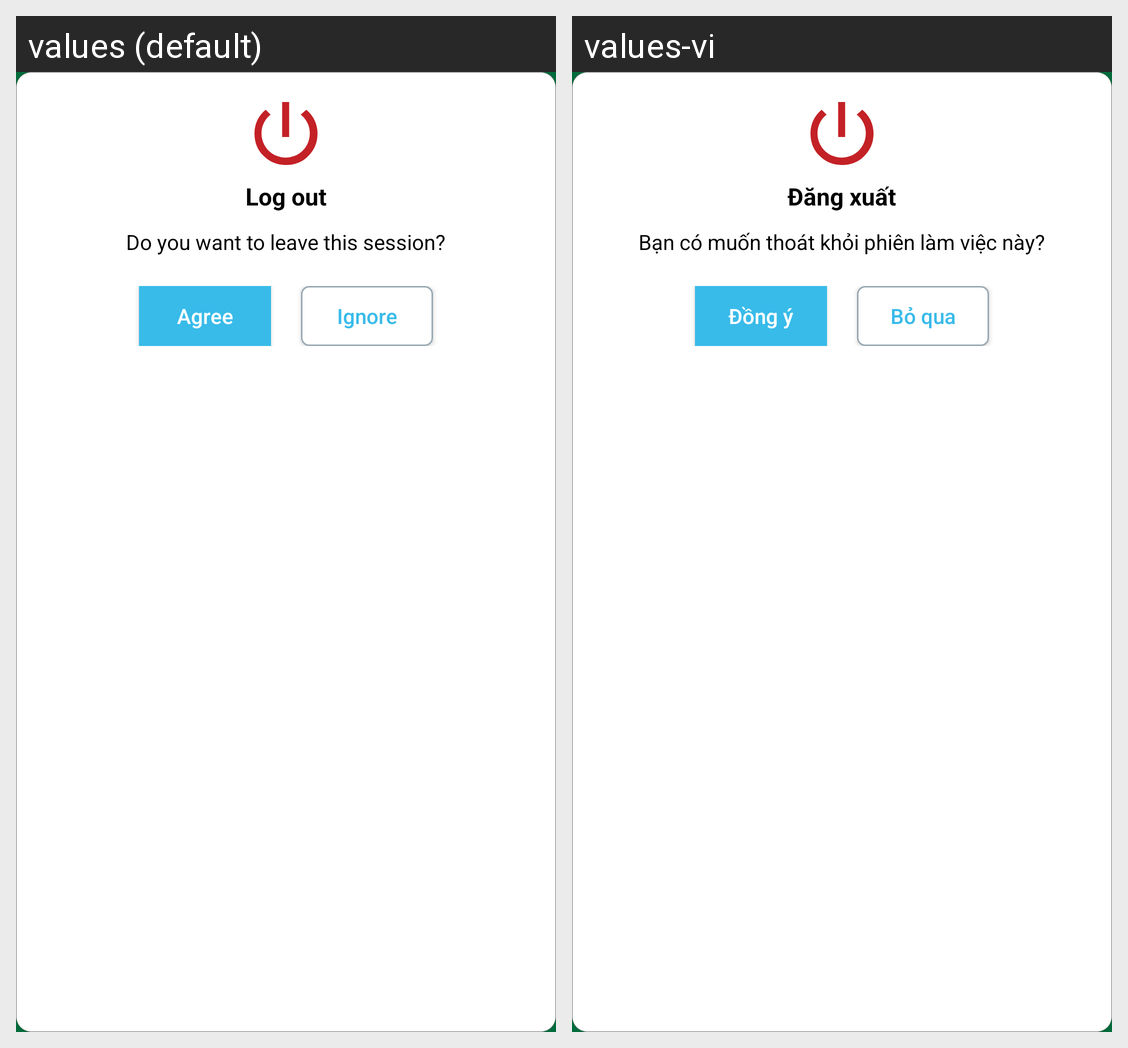

The same Android screen rendered under two of its app's locales, left to right. List the strings drawn on it with the default value and each locale's translation.
Android screen res/layout/dialog_logout.xml rendered under 2 locales, left to right: values (default), values-vi. Device: Nexus 5 (rendered at 1080×1920; each locale shown at half size, 540×960, under a caption strip naming it); theme AppTheme.Start.
Strings drawn on this screen, with the default value and each locale's value (text and hints the layout hard-codes, and strings that could not be matched under every locale, appear in the picture but are not listed):

str_logout
  values: Log out
  values-vi: Đăng xuất

str_mess_logout
  values: Do you want to leave this session?
  values-vi: Bạn có muốn thoát khỏi phiên làm việc này?

yes
  values: Agree
  values-vi: Đồng ý

str_Ignore
  values: Ignore
  values-vi: Bỏ qua
